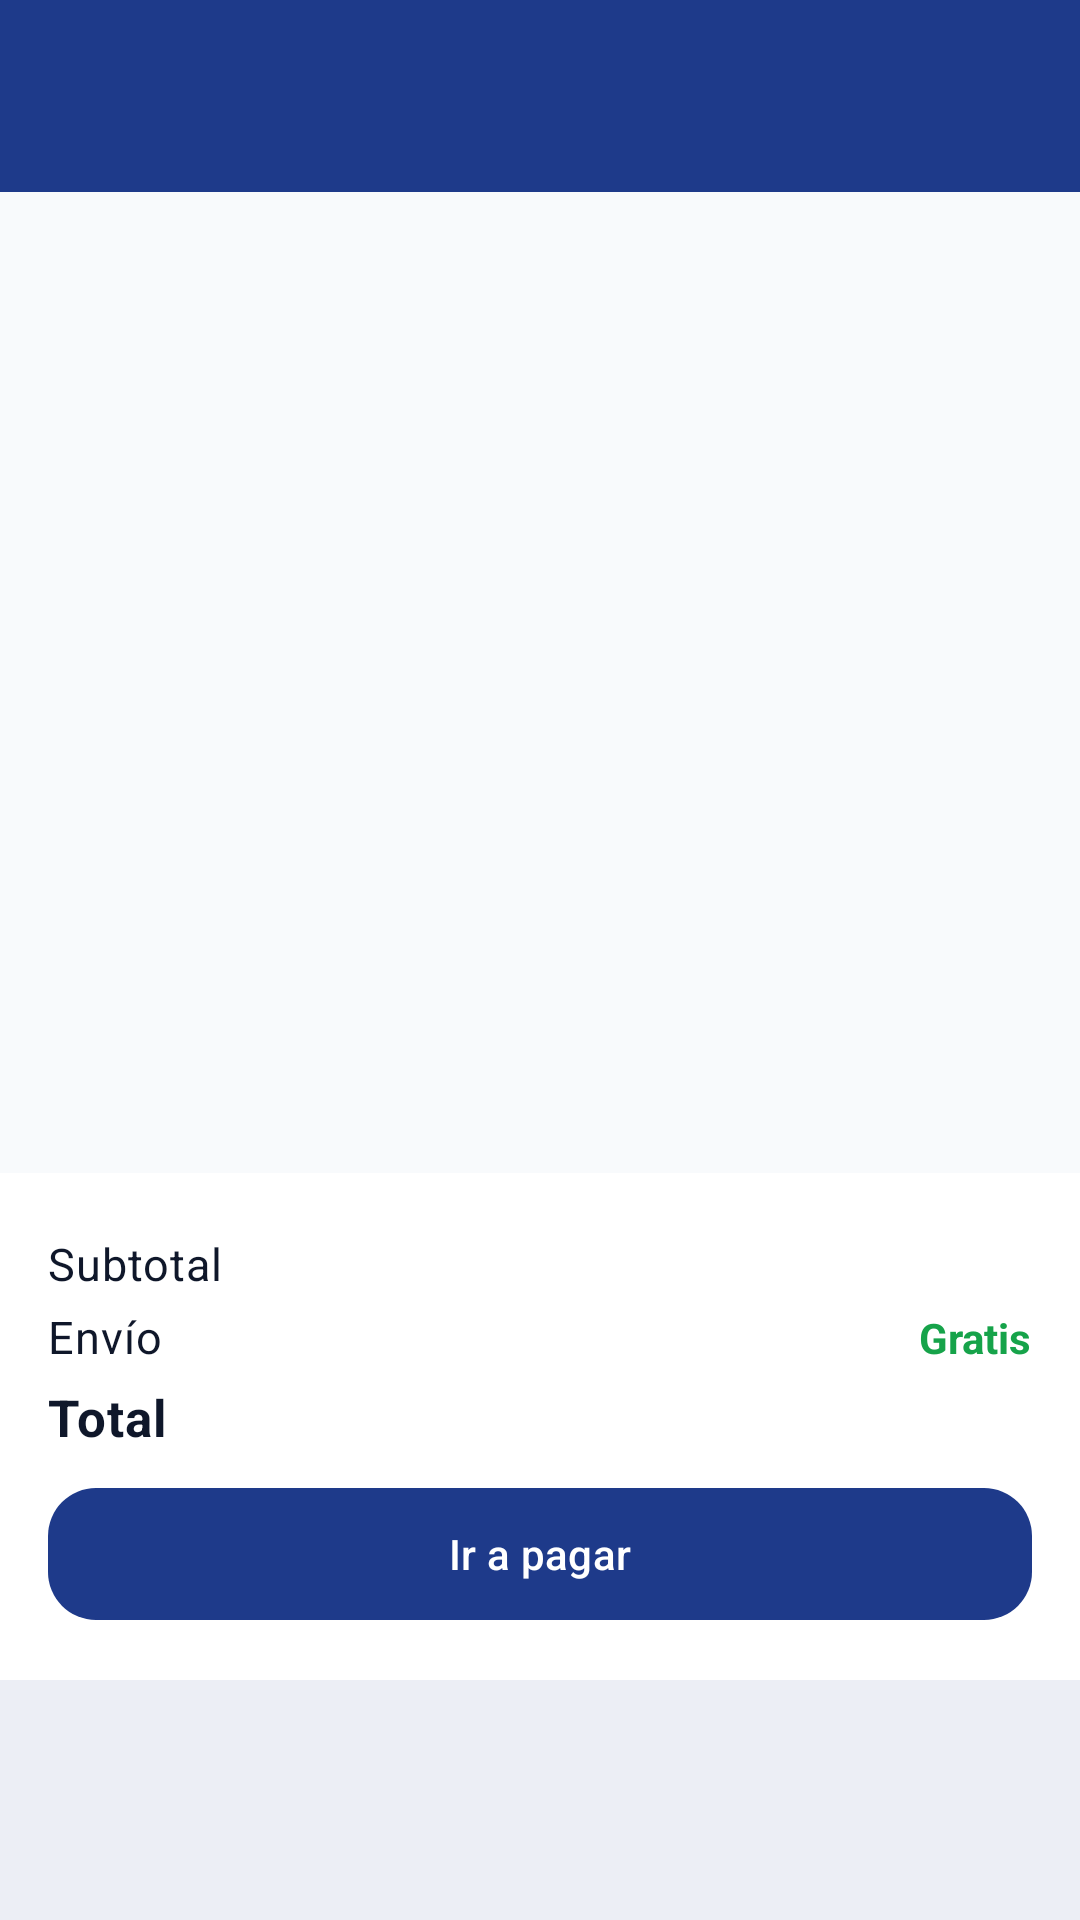

Layout XML and referenced resources for this Android screen:
<!-- AndroidManifest.xml: application theme Theme.TiendaVirtual -->
<!-- res/layout/activity_cart.xml -->
<?xml version="1.0" encoding="utf-8"?>
<LinearLayout xmlns:android="http://schemas.android.com/apk/res/android"
    xmlns:app="http://schemas.android.com/apk/res-auto"
    android:layout_width="match_parent"
    android:layout_height="match_parent"
    android:background="@color/background"
    android:orientation="vertical">

    <com.google.android.material.appbar.MaterialToolbar
        android:id="@+id/toolbar"
        android:layout_width="match_parent"
        android:layout_height="?attr/actionBarSize"
        android:background="@color/primary"
        app:navigationIconTint="@color/on_primary"
        app:titleTextColor="@color/on_primary" />

    <com.google.android.material.progressindicator.LinearProgressIndicator
        android:id="@+id/progress"
        android:layout_width="match_parent"
        android:layout_height="wrap_content"
        android:indeterminate="true"
        android:visibility="gone"
        app:indicatorColor="@color/accent" />

    <TextView
        android:id="@+id/text_empty"
        android:layout_width="match_parent"
        android:layout_height="wrap_content"
        android:gravity="center"
        android:padding="@dimen/spacing_l"
        android:text="@string/cart_empty"
        android:textAppearance="@style/TextAppearance.TV.Caption"
        android:visibility="gone" />

    <androidx.recyclerview.widget.RecyclerView
        android:id="@+id/recycler"
        android:layout_width="match_parent"
        android:layout_height="0dp"
        android:layout_weight="1"
        android:clipToPadding="false"
        android:padding="@dimen/spacing_m" />

    <LinearLayout
        android:id="@+id/summary"
        android:layout_width="match_parent"
        android:layout_height="wrap_content"
        android:background="@color/surface"
        android:orientation="vertical"
        android:padding="@dimen/spacing_m">

        <LinearLayout
            android:layout_width="match_parent"
            android:layout_height="wrap_content"
            android:layout_marginTop="@dimen/spacing_xs"
            android:orientation="horizontal">

            <TextView
                android:layout_width="0dp"
                android:layout_height="wrap_content"
                android:layout_weight="1"
                android:text="@string/cart_subtotal_label"
                android:textAppearance="@style/TextAppearance.TV.Body" />

            <TextView
                android:id="@+id/text_subtotal"
                android:layout_width="wrap_content"
                android:layout_height="wrap_content"
                android:textAppearance="@style/TextAppearance.TV.Body" />
        </LinearLayout>

        <LinearLayout
            android:layout_width="match_parent"
            android:layout_height="wrap_content"
            android:layout_marginTop="@dimen/spacing_xs"
            android:orientation="horizontal">

            <TextView
                android:layout_width="0dp"
                android:layout_height="wrap_content"
                android:layout_weight="1"
                android:text="@string/cart_shipping_label"
                android:textAppearance="@style/TextAppearance.TV.Body" />

            <TextView
                android:layout_width="wrap_content"
                android:layout_height="wrap_content"
                android:text="@string/cart_shipping_value"
                android:textColor="@color/success"
                android:textStyle="bold" />
        </LinearLayout>

        <LinearLayout
            android:layout_width="match_parent"
            android:layout_height="wrap_content"
            android:layout_marginTop="@dimen/spacing_xs"
            android:orientation="horizontal">

            <TextView
                android:layout_width="0dp"
                android:layout_height="wrap_content"
                android:layout_weight="1"
                android:text="@string/cart_total_label"
                android:textAppearance="@style/TextAppearance.TV.Subtitle" />

            <TextView
                android:id="@+id/text_total"
                android:layout_width="wrap_content"
                android:layout_height="wrap_content"
                android:textAppearance="@style/TextAppearance.TV.Price" />
        </LinearLayout>

        <com.google.android.material.button.MaterialButton
            android:id="@+id/btn_checkout"
            style="@style/Widget.TV.Button"
            android:layout_width="match_parent"
            android:layout_height="wrap_content"
            android:layout_marginTop="@dimen/spacing_s"
            android:text="@string/btn_go_checkout"
            app:cornerRadius="@dimen/corner_card" />
    </LinearLayout>

    <com.google.android.material.bottomnavigation.BottomNavigationView
        android:id="@+id/bottom_nav"
        android:layout_width="match_parent"
        android:layout_height="wrap_content"
        android:background="@color/surface"
        app:itemIconTint="@color/nav_item_color"
        app:itemTextColor="@color/nav_item_color"
        app:labelVisibilityMode="labeled" />
</LinearLayout>
<!-- resources referenced by this layout -->
<resources>
  <color name="accent">#F59E0B</color>
  <color name="background">#F8FAFC</color>
  <color name="on_primary">#FFFFFF</color>
  <color name="primary">#1E3A8A</color>
  <color name="success">#16A34A</color>
  <color name="surface">#FFFFFF</color>
  <dimen name="corner_card">16dp</dimen>
  <dimen name="spacing_l">24dp</dimen>
  <dimen name="spacing_m">16dp</dimen>
  <dimen name="spacing_s">8dp</dimen>
  <dimen name="spacing_xs">4dp</dimen>
  <string name="btn_go_checkout">Ir a pagar</string>
  <string name="cart_empty">Tu carrito está vacío</string>
  <string name="cart_shipping_label">Envío</string>
  <string name="cart_shipping_value">Gratis</string>
  <string name="cart_subtotal_label">Subtotal</string>
  <string name="cart_total_label">Total</string>
  <style name="TextAppearance.TV.Body">
          <item name="android:textSize">@dimen/text_body</item>
          <item name="android:textColor">@color/text_primary</item>
      </style>
  <style name="TextAppearance.TV.Caption">
          <item name="android:textSize">@dimen/text_caption</item>
          <item name="android:textColor">@color/text_secondary</item>
      </style>
  <style name="TextAppearance.TV.Price">
          <item name="android:textSize">@dimen/text_price</item>
          <item name="android:textStyle">bold</item>
          <item name="android:textColor">@color/primary</item>
      </style>
  <style name="TextAppearance.TV.Subtitle">
          <item name="android:textSize">@dimen/text_subtitle</item>
          <item name="android:textStyle">bold</item>
          <item name="android:textColor">@color/text_primary</item>
      </style>
  <style name="Widget.TV.Button" parent="Widget.Material3.Button">
          <item name="android:minHeight">@dimen/button_height</item>
      </style>
  <style name="Theme.TiendaVirtual" parent="Theme.Material3.Light.NoActionBar">
          <item name="colorPrimary">@color/primary</item>
          <item name="colorOnPrimary">@color/on_primary</item>
          <item name="colorSecondary">@color/accent</item>
          <item name="colorOnSecondary">@color/text_primary</item>
          <item name="colorSurface">@color/surface</item>
          <item name="colorOnSurface">@color/text_primary</item>
          <item name="android:colorBackground">@color/background</item>
          <item name="android:statusBarColor">@color/primary_dark</item>
      </style>
  <dimen name="text_body">15sp</dimen>
  <color name="text_primary">#0F172A</color>
  <dimen name="text_caption">13sp</dimen>
  <color name="text_secondary">#64748B</color>
  <dimen name="text_price">18sp</dimen>
  <dimen name="text_subtitle">17sp</dimen>
  <dimen name="button_height">52dp</dimen>
  <color name="primary_dark">#172C6B</color>
</resources>
